Run: headless pygame with SDL's dummy video driver; simulated clock (each Clock.tick advances the game by its frame time, no real sleeping); random seed 0; keys injected as events and as key.get_pressed() state; no mouse input.
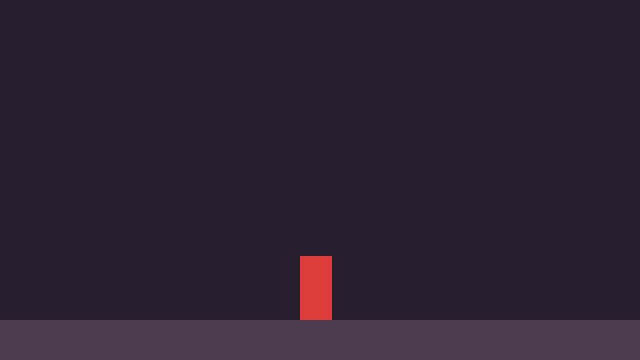
Frame 1 of 4 · flips 1–60 · no input
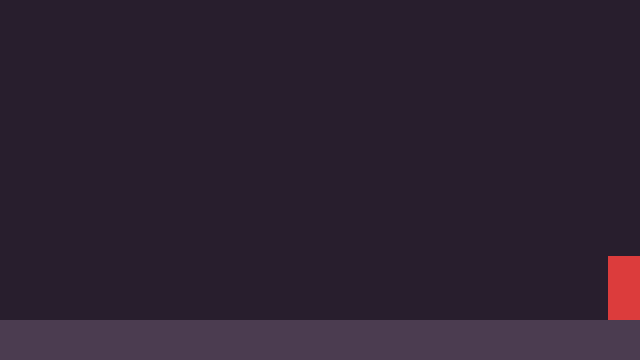
Frame 2 of 4 · flips 61–180 · tapped SPACE, RETURN · held RIGHT (→), D
Frame 3 of 4 · flips 181–300 · held DOWN (↓), S · screen unchanged from frame 2, image omitted
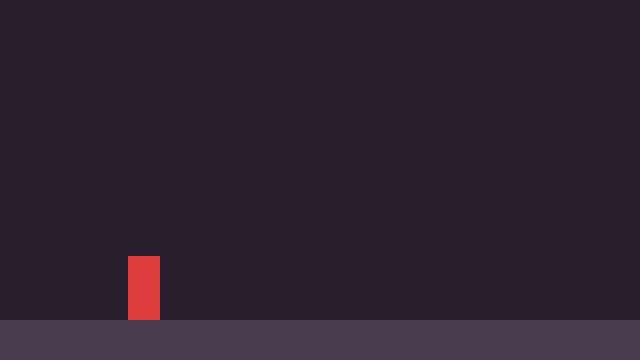
Frame 4 of 4 · flips 301–420 · held LEFT (←), A, UP (↑), W

The pygame program that drew these frames:

import pygame
import sys

# 1. Initialize Pygame
pygame.init()

# 2. Setup the Screen
SCREEN_WIDTH = 640
SCREEN_HEIGHT = 360
screen = pygame.display.set_mode((SCREEN_WIDTH, SCREEN_HEIGHT))
pygame.display.set_caption("My Blasphemous Project")

# 3. Setup the Game Clock
clock = pygame.time.Clock()
FPS = 60

# --- PLAYER PROPERTIES ---
# Create a rectangle at X=300, Y=200, with a Width=32 and Height=64 (knight proportions). Remember that it's from left upper angle coords
player_rect = pygame.Rect(300, 100, 32, 64)
player_speed = 4  # How many pixels the player moves per frame

# --- PHYSICS PHYSICS ---
player_y_velocity = 0  # Starts at 0 (not falling or jumping yet)
GRAVITY = 0.5  # The downward acceleration added to velocity every single frame

# --- ENVIRONMENT PROPERTIES ---
# Create a rectangle at X=0, Y=320, stretching across the whole screen (Width=640), and 40 pixels thick
floor_rect = pygame.Rect(0, 320, 640, 40)

# --- THE GAME LOOP ---
running = True
while running:
    # --- PHASE 1: GET INPUT ---
    for event in pygame.event.get():
        if event.type == pygame.QUIT:
            running = False

    # Get a dictionary of all keyboard keys currently being held down
    keys = pygame.key.get_pressed()

    # --- PHASE 2: UPDATE LOGIC ---
    # Move left
    if keys[pygame.K_a]:
        player_rect.x -= player_speed
    # Move right
    if keys[pygame.K_d]:
        player_rect.x += player_speed

    # Screen boundaries (Keep the player inside the window)
    if player_rect.left < 0:
        player_rect.left = 0
    if player_rect.right > SCREEN_WIDTH:
        player_rect.right = SCREEN_WIDTH

    # --- PHASE 2: UPDATE LOGIC ---
    # (Keep your existing horizontal movement logic here...)

    # Apply Gravity
    player_y_velocity += GRAVITY  # Gravity accelerates your velocity down
    player_rect.y += player_y_velocity  # Move the player's Y position by that velocity

    # Collision Detection with the Floor
    # .colliderect checks if the player box is physically overlapping the floor box
    if player_rect.colliderect(floor_rect):
        # If we hit the floor, snap the player's bottom right to the top of the floor
        player_rect.bottom = floor_rect.top
        player_y_velocity = 0  # Kill the downward velocity so we stop falling

    # --- PHASE 3: RENDER (DRAW) ---
    screen.fill((40, 30, 45))  # Clear screen with dark purple

    # Draw our player rectangle onto the screen
    pygame.draw.rect(screen, (220, 60, 60), player_rect)  # Crimson red box

    # Draw our floor onto the screen
    pygame.draw.rect(screen, (75, 60, 80), floor_rect)  # Ash gray stone floor

    # Refresh the display
    pygame.display.flip()

    # Maintain exactly 60 FPS
    clock.tick(FPS)

pygame.quit()
sys.exit()
